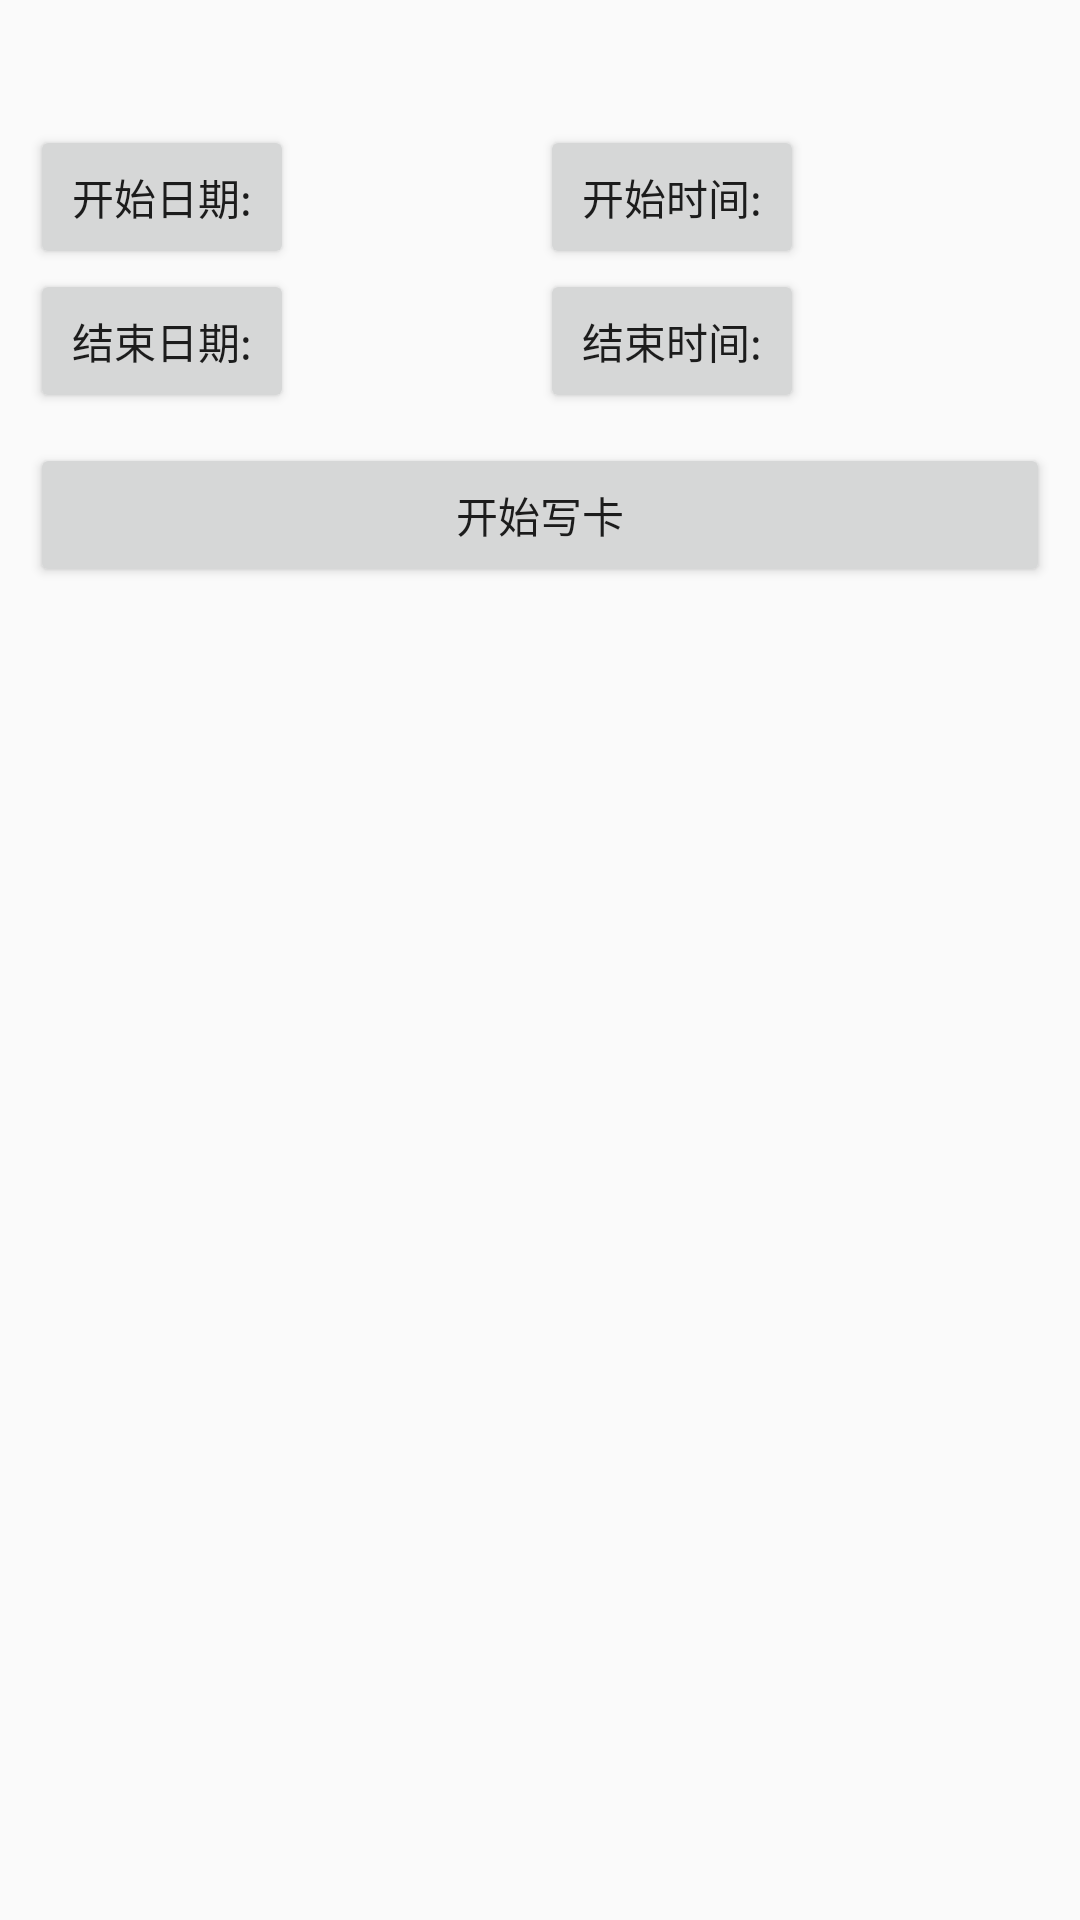

Produce the Android XML layout that renders to this screen, including the resource entries it uses.
<!-- AndroidManifest.xml: application theme AppTheme -->
<!-- res/layout/activity_write_auth_card.xml -->
<?xml version="1.0" encoding="utf-8"?>
<LinearLayout xmlns:android="http://schemas.android.com/apk/res/android"
    xmlns:tools="http://schemas.android.com/tools"
    android:layout_width="match_parent"
    android:layout_height="match_parent"
    android:orientation="vertical"
    android:padding="10dp">

    <TextView
        android:id="@+id/writeAuthCard_tv_tip"
        android:layout_width="match_parent"
        android:layout_height="wrap_content"
        android:textColor="@color/common_dark"
        android:textSize="@dimen/font_size_16"
        tools:text="提示文字" />

    <LinearLayout
        android:layout_width="match_parent"
        android:layout_height="wrap_content"
        android:layout_marginTop="10dp"
        android:orientation="horizontal">

        <LinearLayout
            android:layout_width="0dp"
            android:layout_height="wrap_content"
            android:layout_weight="1"
            android:orientation="horizontal">

            <Button
                android:id="@+id/writeAuthCard_btn_startD"
                android:layout_width="wrap_content"
                android:layout_height="wrap_content"
                android:text="开始日期:" />

            <TextView
                android:id="@+id/writeAuthCard_tv_startD"
                style="@style/tvStyleDark16"
                android:layout_width="wrap_content"
                android:layout_height="wrap_content" />
        </LinearLayout>

        <LinearLayout
            android:layout_width="0dp"
            android:layout_height="wrap_content"
            android:layout_weight="1"
            android:orientation="horizontal">

            <Button
                android:id="@+id/writeAuthCard_btn_startT"
                android:layout_width="wrap_content"
                android:layout_height="wrap_content"
                android:text="开始时间:" />

            <TextView
                android:id="@+id/writeAuthCard_tv_startT"
                style="@style/tvStyleDark16"
                android:layout_width="wrap_content"
                android:layout_height="wrap_content" />
        </LinearLayout>
    </LinearLayout>

    <LinearLayout
        android:layout_width="match_parent"
        android:layout_height="wrap_content"
        android:orientation="horizontal">

        <LinearLayout
            android:layout_width="0dp"
            android:layout_height="wrap_content"
            android:layout_weight="1"
            android:orientation="horizontal">

            <Button
                android:id="@+id/writeAuthCard_btn_endD"
                android:layout_width="wrap_content"
                android:layout_height="wrap_content"
                android:text="结束日期:" />

            <TextView
                android:id="@+id/writeAuthCard_tv_endD"
                style="@style/tvStyleDark16"
                android:layout_width="wrap_content"
                android:layout_height="wrap_content" />
        </LinearLayout>

        <LinearLayout
            android:layout_width="0dp"
            android:layout_height="wrap_content"
            android:layout_weight="1"
            android:orientation="horizontal">

            <Button
                android:id="@+id/writeAuthCard_btn_endT"
                android:layout_width="wrap_content"
                android:layout_height="wrap_content"
                android:text="结束时间:" />

            <TextView
                android:id="@+id/writeAuthCard_tv_endT"
                style="@style/tvStyleDark16"
                android:layout_width="wrap_content"
                android:layout_height="wrap_content" />
        </LinearLayout>
    </LinearLayout>

    <Button
        android:id="@+id/writeAuthCard_btn_write"
        android:layout_width="match_parent"
        android:layout_height="wrap_content"
        android:layout_marginTop="10dp"
        android:text="开始写卡" />
</LinearLayout>
<!-- resources referenced by this layout -->
<resources>
  <color name="common_dark">#333333</color>
  <dimen name="font_size_16">16sp</dimen>
  <style name="tvStyleDark16">
          <item name="android:textSize">@dimen/font_size_16</item>
          <item name="android:textColor">@color/common_dark</item>
      </style>
  <style name="AppTheme" parent="Theme.AppCompat.Light.DarkActionBar">
          
          <item name="colorPrimary">@color/colorPrimary</item>
          <item name="colorPrimaryDark">@color/colorPrimaryDark</item>
          <item name="colorAccent">@color/colorAccent</item>
      </style>
  <color name="colorPrimary">#008577</color>
  <color name="colorPrimaryDark">#00574B</color>
  <color name="colorAccent">#D81B60</color>
</resources>
